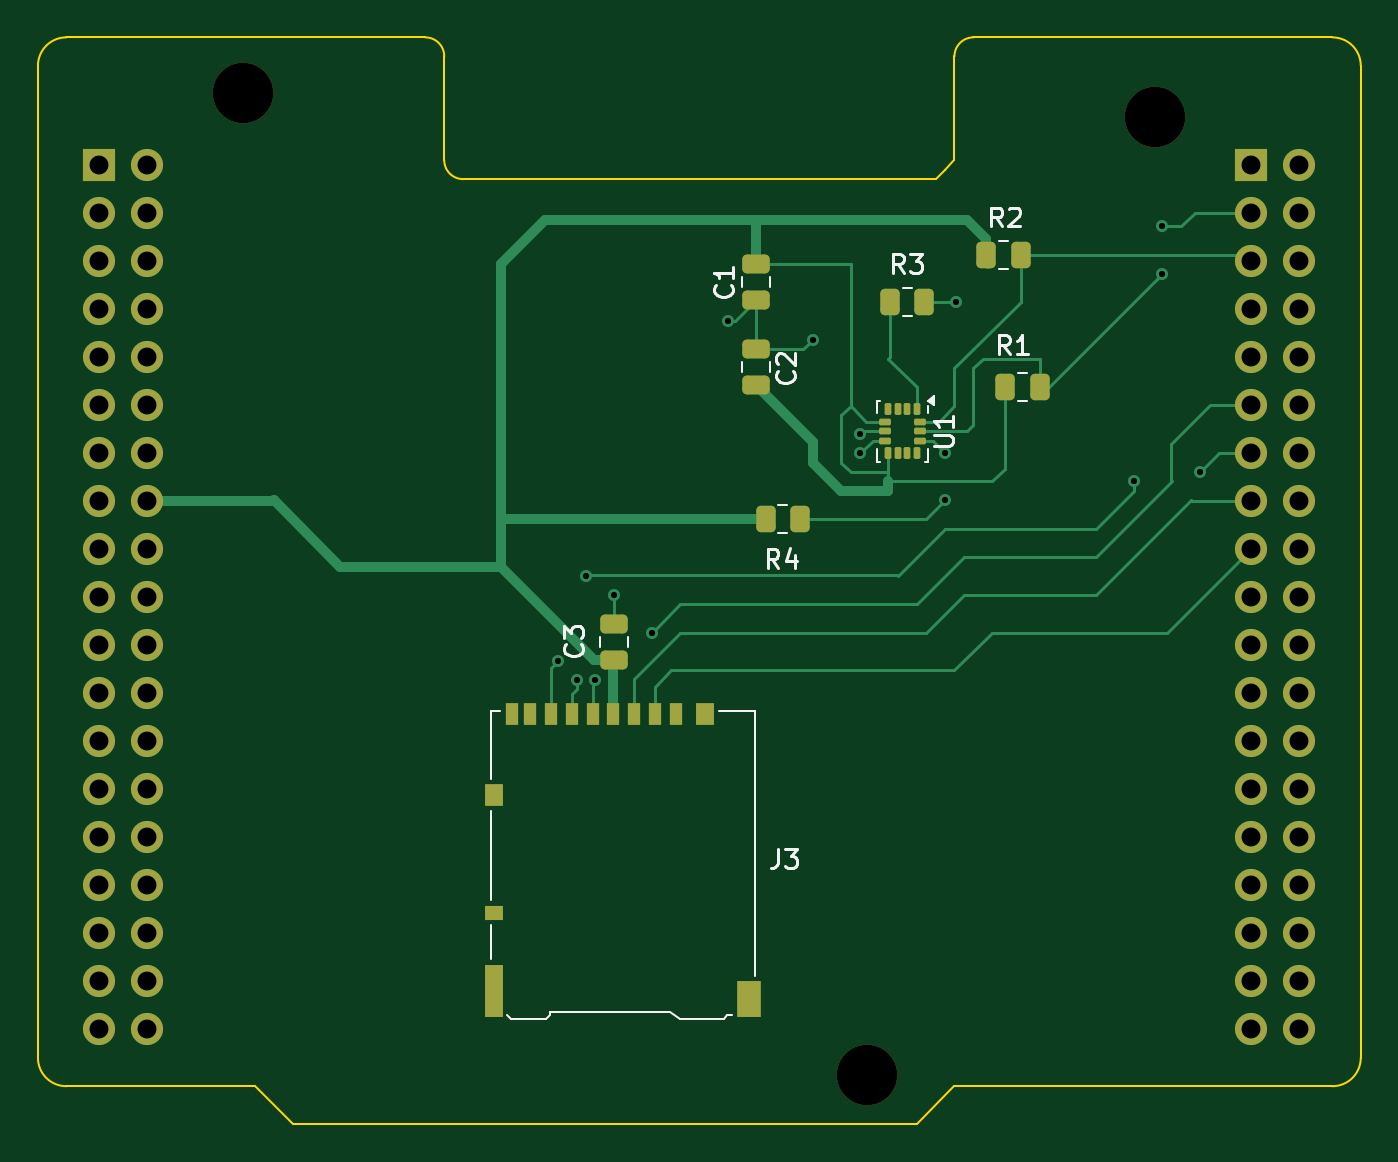
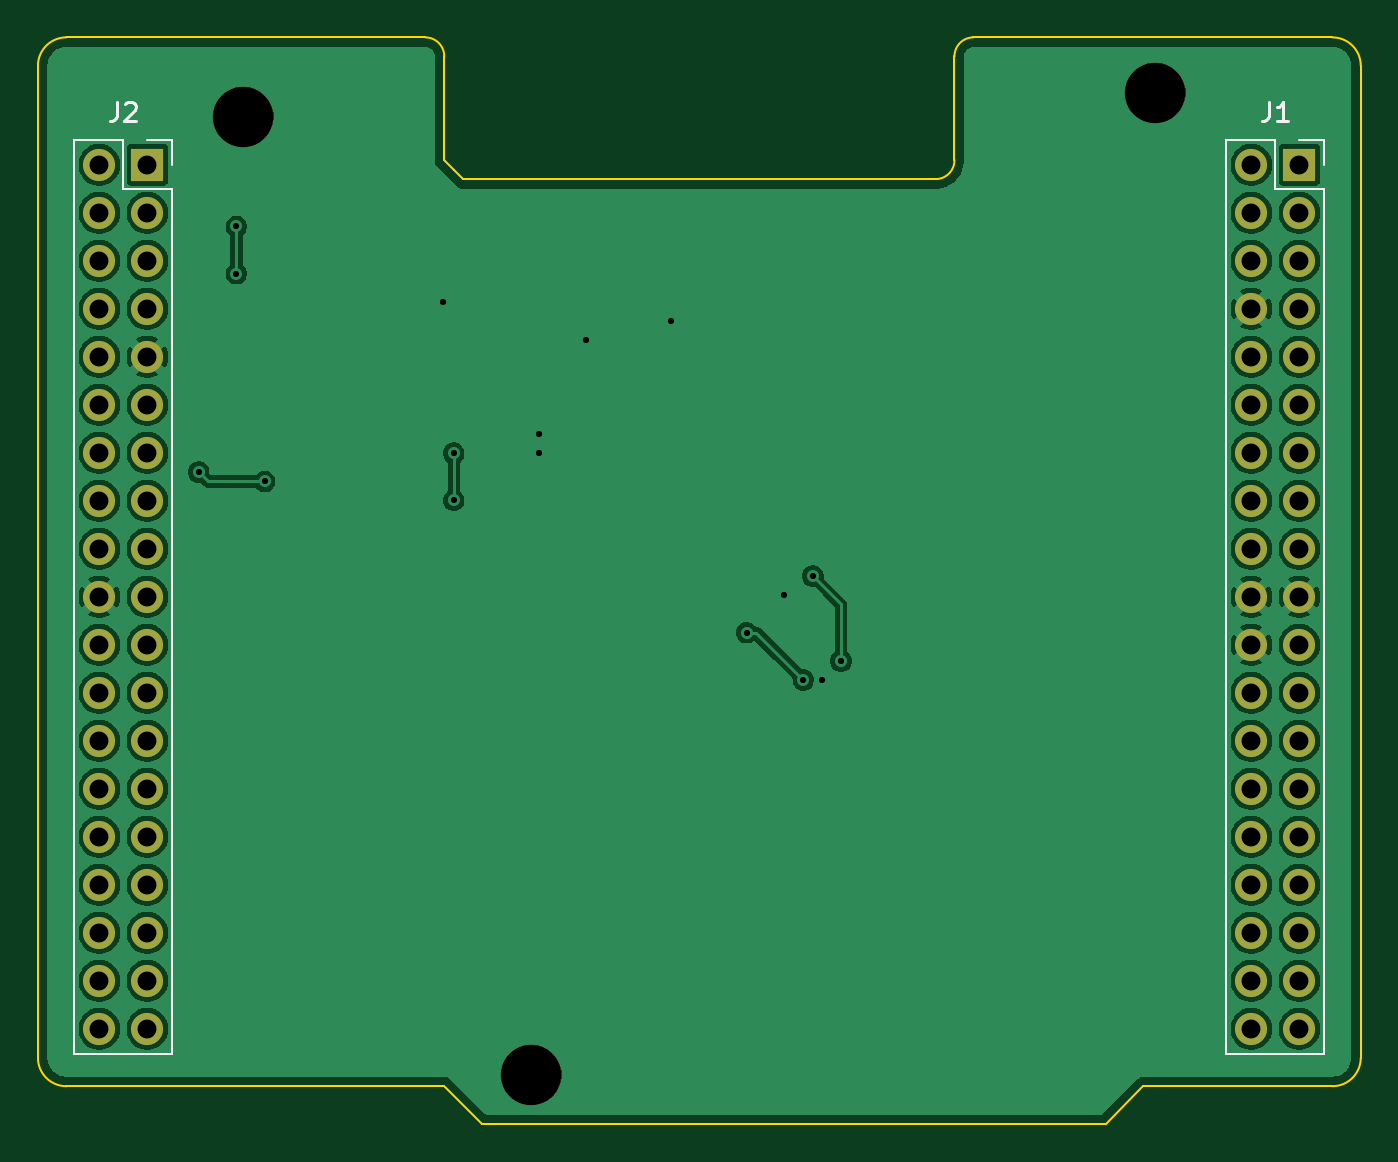
Circuit board: 11 layer files. Board 70.0 x 57.5 mm.
- bottom_copper: Shield_Datalogger-B_Cu.gbr (137838 bytes)
- bottom_mask: Shield_Datalogger-B_Mask.gbr (2747 bytes)
- paste: Shield_Datalogger-B_Paste.gbr (477 bytes)
- bottom_silk: Shield_Datalogger-B_Silkscreen.gbr (2701 bytes)
- outline: Shield_Datalogger-Edge_Cuts.gbr (1817 bytes)
- top_copper: Shield_Datalogger-F_Cu.gbr (18720 bytes)
- top_mask: Shield_Datalogger-F_Mask.gbr (5447 bytes)
- paste: Shield_Datalogger-F_Paste.gbr (3171 bytes)
- top_silk: Shield_Datalogger-F_Silkscreen.gbr (12125 bytes)
- drill: Shield_Datalogger-NPTH.drl (390 bytes)
- drill: Shield_Datalogger-PTH.drl (1852 bytes)

=== bottom_copper: Shield_Datalogger-B_Cu.gbr (137838 bytes, source omitted) ===
=== bottom_mask: Shield_Datalogger-B_Mask.gbr ===
%TF.GenerationSoftware,KiCad,Pcbnew,10.0.8*%
%TF.CreationDate,2026-11-18T13:52:56-05:00*%
%TF.ProjectId,Shield_Datalogger,53686965-6c64-45f4-9461-74616c6f6767,rev?*%
%TF.SameCoordinates,Original*%
%TF.FileFunction,Soldermask,Bot*%
%TF.FilePolarity,Negative*%
%FSLAX46Y46*%
G04 Gerber Fmt 4.6, Leading zero omitted, Abs format (unit mm)*
G04 Created by KiCad (PCBNEW 10.0.8) date 2026-11-18 13:52:56*
%MOMM*%
%LPD*%
G01*
G04 APERTURE LIST*
%ADD10C,3.200000*%
%ADD11R,1.700000X1.700000*%
%ADD12C,1.700000*%
G04 APERTURE END LIST*
D10*
%TO.C,H3*%
X160630000Y-59700000D03*
%TD*%
%TO.C,H1*%
X145390000Y-110400000D03*
%TD*%
%TO.C,H2*%
X112370000Y-58430000D03*
%TD*%
D11*
%TO.C,J2*%
X165710000Y-62240000D03*
D12*
X168250000Y-62240000D03*
X165710000Y-64780000D03*
X168250000Y-64780000D03*
X165710000Y-67320000D03*
X168250000Y-67320000D03*
X165710000Y-69860000D03*
X168250000Y-69860000D03*
X165710000Y-72400000D03*
X168250000Y-72400000D03*
X165710000Y-74940000D03*
X168250000Y-74940000D03*
X165710000Y-77480000D03*
X168250000Y-77480000D03*
X165710000Y-80020000D03*
X168250000Y-80020000D03*
X165710000Y-82560000D03*
X168250000Y-82560000D03*
X165710000Y-85100000D03*
X168250000Y-85100000D03*
X165710000Y-87640000D03*
X168250000Y-87640000D03*
X165710000Y-90180000D03*
X168250000Y-90180000D03*
X165710000Y-92720000D03*
X168250000Y-92720000D03*
X165710000Y-95260000D03*
X168250000Y-95260000D03*
X165710000Y-97800000D03*
X168250000Y-97800000D03*
X165710000Y-100340000D03*
X168250000Y-100340000D03*
X165710000Y-102880000D03*
X168250000Y-102880000D03*
X165710000Y-105420000D03*
X168250000Y-105420000D03*
X165710000Y-107960000D03*
X168250000Y-107960000D03*
%TD*%
D11*
%TO.C,J1*%
X104750000Y-62240000D03*
D12*
X107290000Y-62240000D03*
X104750000Y-64780000D03*
X107290000Y-64780000D03*
X104750000Y-67320000D03*
X107290000Y-67320000D03*
X104750000Y-69860000D03*
X107290000Y-69860000D03*
X104750000Y-72400000D03*
X107290000Y-72400000D03*
X104750000Y-74940000D03*
X107290000Y-74940000D03*
X104750000Y-77480000D03*
X107290000Y-77480000D03*
X104750000Y-80020000D03*
X107290000Y-80020000D03*
X104750000Y-82560000D03*
X107290000Y-82560000D03*
X104750000Y-85100000D03*
X107290000Y-85100000D03*
X104750000Y-87640000D03*
X107290000Y-87640000D03*
X104750000Y-90180000D03*
X107290000Y-90180000D03*
X104750000Y-92720000D03*
X107290000Y-92720000D03*
X104750000Y-95260000D03*
X107290000Y-95260000D03*
X104750000Y-97800000D03*
X107290000Y-97800000D03*
X104750000Y-100340000D03*
X107290000Y-100340000D03*
X104750000Y-102880000D03*
X107290000Y-102880000D03*
X104750000Y-105420000D03*
X107290000Y-105420000D03*
X104750000Y-107960000D03*
X107290000Y-107960000D03*
%TD*%
M02*

=== paste: Shield_Datalogger-B_Paste.gbr ===
%TF.GenerationSoftware,KiCad,Pcbnew,10.0.8*%
%TF.CreationDate,2026-11-18T13:52:56-05:00*%
%TF.ProjectId,Shield_Datalogger,53686965-6c64-45f4-9461-74616c6f6767,rev?*%
%TF.SameCoordinates,Original*%
%TF.FileFunction,Paste,Bot*%
%TF.FilePolarity,Positive*%
%FSLAX46Y46*%
G04 Gerber Fmt 4.6, Leading zero omitted, Abs format (unit mm)*
G04 Created by KiCad (PCBNEW 10.0.8) date 2026-11-18 13:52:56*
%MOMM*%
%LPD*%
G01*
G04 APERTURE LIST*
G04 APERTURE END LIST*
M02*

=== bottom_silk: Shield_Datalogger-B_Silkscreen.gbr ===
%TF.GenerationSoftware,KiCad,Pcbnew,10.0.8*%
%TF.CreationDate,2026-11-18T13:52:56-05:00*%
%TF.ProjectId,Shield_Datalogger,53686965-6c64-45f4-9461-74616c6f6767,rev?*%
%TF.SameCoordinates,Original*%
%TF.FileFunction,Legend,Bot*%
%TF.FilePolarity,Positive*%
%FSLAX46Y46*%
G04 Gerber Fmt 4.6, Leading zero omitted, Abs format (unit mm)*
G04 Created by KiCad (PCBNEW 10.0.8) date 2026-11-18 13:52:56*
%MOMM*%
%LPD*%
G01*
G04 APERTURE LIST*
%ADD10C,0.150000*%
%ADD11C,0.120000*%
G04 APERTURE END LIST*
D10*
X167313333Y-58924819D02*
X167313333Y-59639104D01*
X167313333Y-59639104D02*
X167360952Y-59781961D01*
X167360952Y-59781961D02*
X167456190Y-59877200D01*
X167456190Y-59877200D02*
X167599047Y-59924819D01*
X167599047Y-59924819D02*
X167694285Y-59924819D01*
X166884761Y-59020057D02*
X166837142Y-58972438D01*
X166837142Y-58972438D02*
X166741904Y-58924819D01*
X166741904Y-58924819D02*
X166503809Y-58924819D01*
X166503809Y-58924819D02*
X166408571Y-58972438D01*
X166408571Y-58972438D02*
X166360952Y-59020057D01*
X166360952Y-59020057D02*
X166313333Y-59115295D01*
X166313333Y-59115295D02*
X166313333Y-59210533D01*
X166313333Y-59210533D02*
X166360952Y-59353390D01*
X166360952Y-59353390D02*
X166932380Y-59924819D01*
X166932380Y-59924819D02*
X166313333Y-59924819D01*
X106353333Y-58924819D02*
X106353333Y-59639104D01*
X106353333Y-59639104D02*
X106400952Y-59781961D01*
X106400952Y-59781961D02*
X106496190Y-59877200D01*
X106496190Y-59877200D02*
X106639047Y-59924819D01*
X106639047Y-59924819D02*
X106734285Y-59924819D01*
X105353333Y-59924819D02*
X105924761Y-59924819D01*
X105639047Y-59924819D02*
X105639047Y-58924819D01*
X105639047Y-58924819D02*
X105734285Y-59067676D01*
X105734285Y-59067676D02*
X105829523Y-59162914D01*
X105829523Y-59162914D02*
X105924761Y-59210533D01*
%TO.C,J2*%
D11*
X169580000Y-60910000D02*
X169580000Y-109290000D01*
X169580000Y-60910000D02*
X166980000Y-60910000D01*
X169580000Y-109290000D02*
X164380000Y-109290000D01*
X166980000Y-60910000D02*
X166980000Y-63510000D01*
X166980000Y-63510000D02*
X164380000Y-63510000D01*
X165710000Y-60910000D02*
X164380000Y-60910000D01*
X164380000Y-60910000D02*
X164380000Y-62240000D01*
X164380000Y-63510000D02*
X164380000Y-109290000D01*
%TO.C,J1*%
X108620000Y-60910000D02*
X108620000Y-109290000D01*
X108620000Y-60910000D02*
X106020000Y-60910000D01*
X108620000Y-109290000D02*
X103420000Y-109290000D01*
X106020000Y-60910000D02*
X106020000Y-63510000D01*
X106020000Y-63510000D02*
X103420000Y-63510000D01*
X104750000Y-60910000D02*
X103420000Y-60910000D01*
X103420000Y-60910000D02*
X103420000Y-62240000D01*
X103420000Y-63510000D02*
X103420000Y-109290000D01*
%TD*%
M02*

=== outline: Shield_Datalogger-Edge_Cuts.gbr ===
%TF.GenerationSoftware,KiCad,Pcbnew,10.0.8*%
%TF.CreationDate,2026-11-18T13:52:56-05:00*%
%TF.ProjectId,Shield_Datalogger,53686965-6c64-45f4-9461-74616c6f6767,rev?*%
%TF.SameCoordinates,Original*%
%TF.FileFunction,Profile,NP*%
%FSLAX46Y46*%
G04 Gerber Fmt 4.6, Leading zero omitted, Abs format (unit mm)*
G04 Created by KiCad (PCBNEW 10.0.8) date 2026-11-18 13:52:56*
%MOMM*%
%LPD*%
G01*
G04 APERTURE LIST*
%TA.AperFunction,Profile*%
%ADD10C,0.100000*%
%TD*%
G04 APERTURE END LIST*
D10*
X171500000Y-57000000D02*
X171500000Y-109500000D01*
X170000000Y-55500000D02*
G75*
G02*
X171500000Y-57000000I0J-1500000D01*
G01*
X149500000Y-62500000D02*
X150000000Y-62000000D01*
X149000000Y-63000000D02*
X149500000Y-62500000D01*
X101500000Y-57000000D02*
X101500000Y-109500000D01*
X101500000Y-57000000D02*
G75*
G02*
X103000000Y-55500000I1500000J0D01*
G01*
X103000000Y-55500000D02*
X122000000Y-55500000D01*
X103000000Y-111000000D02*
G75*
G02*
X101500000Y-109500000I0J1500000D01*
G01*
X103000000Y-111000000D02*
X113000000Y-111000000D01*
X113000000Y-111000000D02*
X115000000Y-113000000D01*
X115000000Y-113000000D02*
X148000000Y-113000000D01*
X122000000Y-55500000D02*
G75*
G02*
X123000000Y-56500000I0J-1000000D01*
G01*
X123000000Y-56500000D02*
X123000000Y-62000000D01*
X124000000Y-63000000D02*
G75*
G02*
X123000000Y-62000000I0J1000000D01*
G01*
X124000000Y-63000000D02*
X149000000Y-63000000D01*
X148000000Y-113000000D02*
X150000000Y-111000000D01*
X150000000Y-56500000D02*
G75*
G02*
X151000000Y-55500000I1000000J0D01*
G01*
X150000000Y-62000000D02*
X150000000Y-56500000D01*
X150000000Y-111000000D02*
X170000000Y-111000000D01*
X151000000Y-55500000D02*
X170000000Y-55500000D01*
X171500000Y-109500000D02*
G75*
G02*
X170000000Y-111000000I-1500000J0D01*
G01*
M02*

=== top_copper: Shield_Datalogger-F_Cu.gbr (18720 bytes, source omitted) ===
=== top_mask: Shield_Datalogger-F_Mask.gbr ===
%TF.GenerationSoftware,KiCad,Pcbnew,10.0.8*%
%TF.CreationDate,2026-11-18T13:52:56-05:00*%
%TF.ProjectId,Shield_Datalogger,53686965-6c64-45f4-9461-74616c6f6767,rev?*%
%TF.SameCoordinates,Original*%
%TF.FileFunction,Soldermask,Top*%
%TF.FilePolarity,Negative*%
%FSLAX46Y46*%
G04 Gerber Fmt 4.6, Leading zero omitted, Abs format (unit mm)*
G04 Created by KiCad (PCBNEW 10.0.8) date 2026-11-18 13:52:56*
%MOMM*%
%LPD*%
G01*
G04 APERTURE LIST*
G04 Aperture macros list*
%AMRoundRect*
0 Rectangle with rounded corners*
0 $1 Rounding radius*
0 $2 $3 $4 $5 $6 $7 $8 $9 X,Y pos of 4 corners*
0 Add a 4 corners polygon primitive as box body*
4,1,4,$2,$3,$4,$5,$6,$7,$8,$9,$2,$3,0*
0 Add four circle primitives for the rounded corners*
1,1,$1+$1,$2,$3*
1,1,$1+$1,$4,$5*
1,1,$1+$1,$6,$7*
1,1,$1+$1,$8,$9*
0 Add four rect primitives between the rounded corners*
20,1,$1+$1,$2,$3,$4,$5,0*
20,1,$1+$1,$4,$5,$6,$7,0*
20,1,$1+$1,$6,$7,$8,$9,0*
20,1,$1+$1,$8,$9,$2,$3,0*%
G04 Aperture macros list end*
%ADD10RoundRect,0.250000X0.262500X0.450000X-0.262500X0.450000X-0.262500X-0.450000X0.262500X-0.450000X0*%
%ADD11C,3.200000*%
%ADD12RoundRect,0.087500X-0.087500X0.225000X-0.087500X-0.225000X0.087500X-0.225000X0.087500X0.225000X0*%
%ADD13RoundRect,0.087500X-0.225000X0.087500X-0.225000X-0.087500X0.225000X-0.087500X0.225000X0.087500X0*%
%ADD14RoundRect,0.250000X-0.475000X0.250000X-0.475000X-0.250000X0.475000X-0.250000X0.475000X0.250000X0*%
%ADD15R,0.700000X1.200000*%
%ADD16R,1.000000X0.800000*%
%ADD17R,1.000000X1.200000*%
%ADD18R,1.000000X2.800000*%
%ADD19R,1.300000X1.900000*%
%ADD20RoundRect,0.250000X0.475000X-0.250000X0.475000X0.250000X-0.475000X0.250000X-0.475000X-0.250000X0*%
%ADD21RoundRect,0.250000X-0.262500X-0.450000X0.262500X-0.450000X0.262500X0.450000X-0.262500X0.450000X0*%
%ADD22R,1.700000X1.700000*%
%ADD23C,1.700000*%
G04 APERTURE END LIST*
D10*
%TO.C,R4*%
X141825000Y-81000000D03*
X140000000Y-81000000D03*
%TD*%
D11*
%TO.C,H3*%
X160630000Y-59700000D03*
%TD*%
D12*
%TO.C,U1*%
X148000000Y-75175000D03*
X147500000Y-75175000D03*
X147000000Y-75175000D03*
X146500000Y-75175000D03*
D13*
X146337500Y-75837500D03*
X146337500Y-76337500D03*
X146337500Y-76837500D03*
D12*
X146500000Y-77500000D03*
X147000000Y-77500000D03*
X147500000Y-77500000D03*
X148000000Y-77500000D03*
D13*
X148162500Y-76837500D03*
X148162500Y-76337500D03*
X148162500Y-75837500D03*
%TD*%
D14*
%TO.C,C2*%
X139500000Y-72000000D03*
X139500000Y-73900000D03*
%TD*%
D15*
%TO.C,J3*%
X135245000Y-91310000D03*
X134145000Y-91310000D03*
X133045000Y-91310000D03*
X131945000Y-91310000D03*
X130845000Y-91310000D03*
X129745000Y-91310000D03*
X128645000Y-91310000D03*
X127545000Y-91310000D03*
X126595000Y-91310000D03*
D16*
X125645000Y-101810000D03*
D17*
X125645000Y-95610000D03*
D18*
X125645000Y-105960000D03*
D17*
X136795000Y-91310000D03*
D19*
X139145000Y-106410000D03*
%TD*%
D20*
%TO.C,C3*%
X132000000Y-88450000D03*
X132000000Y-86550000D03*
%TD*%
%TO.C,C1*%
X139500000Y-69400000D03*
X139500000Y-67500000D03*
%TD*%
D21*
%TO.C,R1*%
X152675000Y-74000000D03*
X154500000Y-74000000D03*
%TD*%
%TO.C,R3*%
X146587500Y-69500000D03*
X148412500Y-69500000D03*
%TD*%
%TO.C,R2*%
X151675000Y-67000000D03*
X153500000Y-67000000D03*
%TD*%
D11*
%TO.C,H1*%
X145390000Y-110400000D03*
%TD*%
%TO.C,H2*%
X112370000Y-58430000D03*
%TD*%
D22*
%TO.C,J2*%
X165710000Y-62240000D03*
D23*
X168250000Y-62240000D03*
X165710000Y-64780000D03*
X168250000Y-64780000D03*
X165710000Y-67320000D03*
X168250000Y-67320000D03*
X165710000Y-69860000D03*
X168250000Y-69860000D03*
X165710000Y-72400000D03*
X168250000Y-72400000D03*
X165710000Y-74940000D03*
X168250000Y-74940000D03*
X165710000Y-77480000D03*
X168250000Y-77480000D03*
X165710000Y-80020000D03*
X168250000Y-80020000D03*
X165710000Y-82560000D03*
X168250000Y-82560000D03*
X165710000Y-85100000D03*
X168250000Y-85100000D03*
X165710000Y-87640000D03*
X168250000Y-87640000D03*
X165710000Y-90180000D03*
X168250000Y-90180000D03*
X165710000Y-92720000D03*
X168250000Y-92720000D03*
X165710000Y-95260000D03*
X168250000Y-95260000D03*
X165710000Y-97800000D03*
X168250000Y-97800000D03*
X165710000Y-100340000D03*
X168250000Y-100340000D03*
X165710000Y-102880000D03*
X168250000Y-102880000D03*
X165710000Y-105420000D03*
X168250000Y-105420000D03*
X165710000Y-107960000D03*
X168250000Y-107960000D03*
%TD*%
D22*
%TO.C,J1*%
X104750000Y-62240000D03*
D23*
X107290000Y-62240000D03*
X104750000Y-64780000D03*
X107290000Y-64780000D03*
X104750000Y-67320000D03*
X107290000Y-67320000D03*
X104750000Y-69860000D03*
X107290000Y-69860000D03*
X104750000Y-72400000D03*
X107290000Y-72400000D03*
X104750000Y-74940000D03*
X107290000Y-74940000D03*
X104750000Y-77480000D03*
X107290000Y-77480000D03*
X104750000Y-80020000D03*
X107290000Y-80020000D03*
X104750000Y-82560000D03*
X107290000Y-82560000D03*
X104750000Y-85100000D03*
X107290000Y-85100000D03*
X104750000Y-87640000D03*
X107290000Y-87640000D03*
X104750000Y-90180000D03*
X107290000Y-90180000D03*
X104750000Y-92720000D03*
X107290000Y-92720000D03*
X104750000Y-95260000D03*
X107290000Y-95260000D03*
X104750000Y-97800000D03*
X107290000Y-97800000D03*
X104750000Y-100340000D03*
X107290000Y-100340000D03*
X104750000Y-102880000D03*
X107290000Y-102880000D03*
X104750000Y-105420000D03*
X107290000Y-105420000D03*
X104750000Y-107960000D03*
X107290000Y-107960000D03*
%TD*%
M02*

=== paste: Shield_Datalogger-F_Paste.gbr (3171 bytes, source withheld) ===
=== top_silk: Shield_Datalogger-F_Silkscreen.gbr (12125 bytes, source omitted) ===
=== drill: Shield_Datalogger-NPTH.drl ===
M48
; DRILL file KiCad 10.0.8 date 2026-11-18T13:48:20
; FORMAT={-:-/ absolute / metric / decimal}
; #@! TF.CreationDate,2026-11-18T13:48:20-05:00
; #@! TF.GenerationSoftware,Kicad,Pcbnew,10.0.8
; #@! TF.FileFunction,NonPlated,1,2,NPTH
FMAT,2
METRIC
; #@! TA.AperFunction,NonPlated,NPTH,ComponentDrill
T1C3.200
%
G90
G05
T1
X112.37Y-58.43
X145.39Y-110.4
X160.63Y-59.7
M30

=== drill: Shield_Datalogger-PTH.drl ===
M48
; DRILL file KiCad 10.0.8 date 2026-11-18T13:48:20
; FORMAT={-:-/ absolute / metric / decimal}
; #@! TF.CreationDate,2026-11-18T13:48:20-05:00
; #@! TF.GenerationSoftware,Kicad,Pcbnew,10.0.8
; #@! TF.FileFunction,Plated,1,2,PTH
FMAT,2
METRIC
; #@! TA.AperFunction,Plated,PTH,ViaDrill
T1C0.330
; #@! TA.AperFunction,Plated,PTH,ComponentDrill
T2C1.000
%
G90
G05
T1
X129.0Y-88.5
X130.0Y-89.5
X130.5Y-84.0
X131.0Y-89.5
X132.0Y-85.0
X134.0Y-87.0
X138.0Y-70.5
X142.5Y-71.5
X145.0Y-76.5
X145.0Y-77.5
X149.5Y-77.5
X149.5Y-80.0
X150.088Y-69.5
X159.5Y-79.0
X161.0Y-65.5
X161.0Y-68.0
X163.0Y-78.5
T2
X104.75Y-62.24
X104.75Y-64.78
X104.75Y-67.32
X104.75Y-69.86
X104.75Y-72.4
X104.75Y-74.94
X104.75Y-77.48
X104.75Y-80.02
X104.75Y-82.56
X104.75Y-85.1
X104.75Y-87.64
X104.75Y-90.18
X104.75Y-92.72
X104.75Y-95.26
X104.75Y-97.8
X104.75Y-100.34
X104.75Y-102.88
X104.75Y-105.42
X104.75Y-107.96
X107.29Y-62.24
X107.29Y-64.78
X107.29Y-67.32
X107.29Y-69.86
X107.29Y-72.4
X107.29Y-74.94
X107.29Y-77.48
X107.29Y-80.02
X107.29Y-82.56
X107.29Y-85.1
X107.29Y-87.64
X107.29Y-90.18
X107.29Y-92.72
X107.29Y-95.26
X107.29Y-97.8
X107.29Y-100.34
X107.29Y-102.88
X107.29Y-105.42
X107.29Y-107.96
X165.71Y-62.24
X165.71Y-64.78
X165.71Y-67.32
X165.71Y-69.86
X165.71Y-72.4
X165.71Y-74.94
X165.71Y-77.48
X165.71Y-80.02
X165.71Y-82.56
X165.71Y-85.1
X165.71Y-87.64
X165.71Y-90.18
X165.71Y-92.72
X165.71Y-95.26
X165.71Y-97.8
X165.71Y-100.34
X165.71Y-102.88
X165.71Y-105.42
X165.71Y-107.96
X168.25Y-62.24
X168.25Y-64.78
X168.25Y-67.32
X168.25Y-69.86
X168.25Y-72.4
X168.25Y-74.94
X168.25Y-77.48
X168.25Y-80.02
X168.25Y-82.56
X168.25Y-85.1
X168.25Y-87.64
X168.25Y-90.18
X168.25Y-92.72
X168.25Y-95.26
X168.25Y-97.8
X168.25Y-100.34
X168.25Y-102.88
X168.25Y-105.42
X168.25Y-107.96
M30
